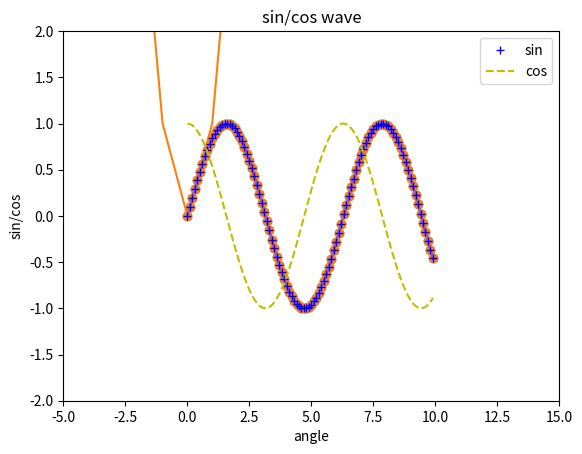
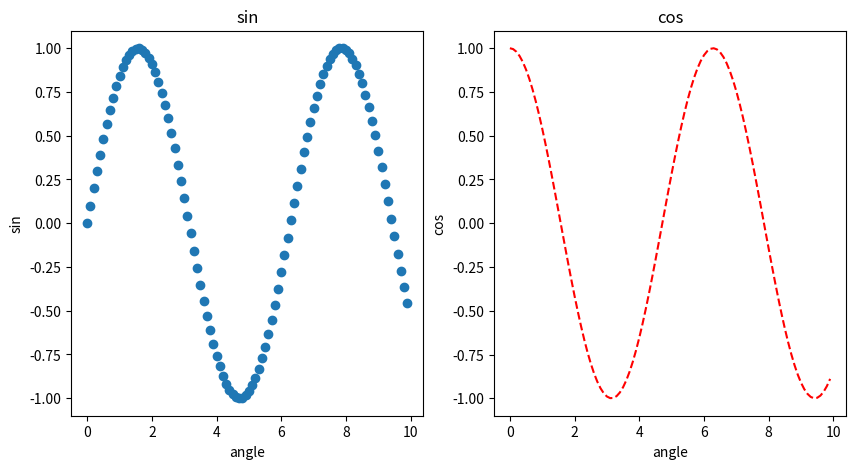
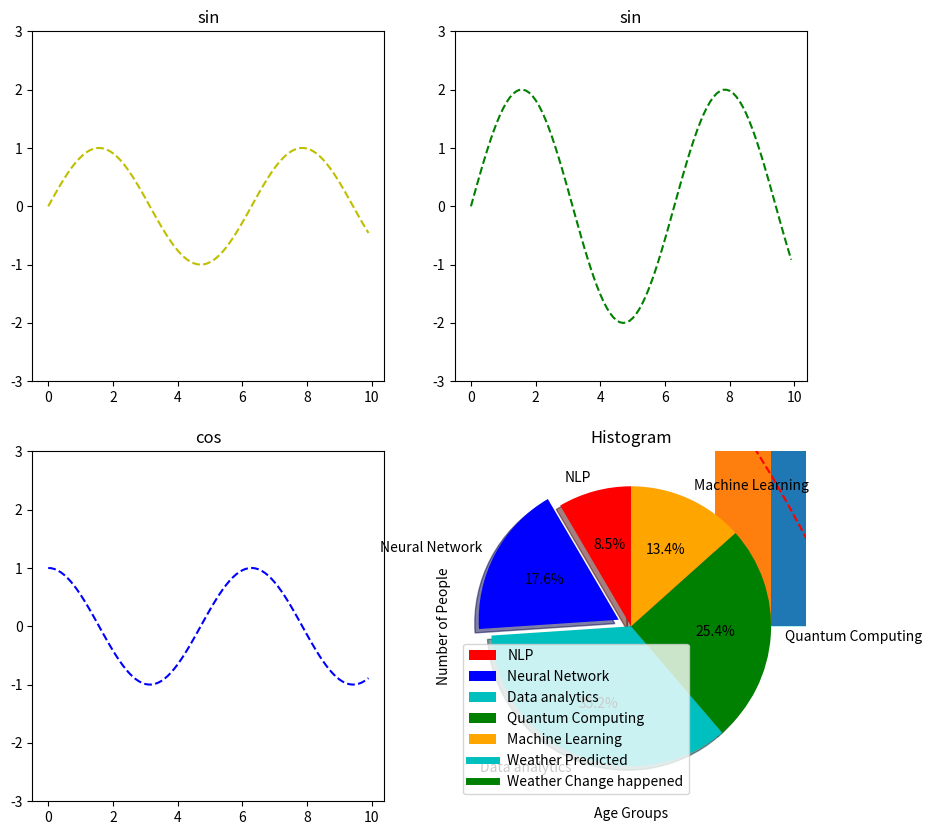

Reproduce these figures in Python, in order.
#!/usr/bin/env python
# coding: utf-8

# In[1]:


from matplotlib import pyplot as plt 
get_ipython().run_line_magic('matplotlib', 'inline')
y = [5,3,4,5,6,7,2,8,9]
plt.plot(y)
plt.show()


# In[2]:


x = [-5,-4,-3,-2,-1,0,1,2,3,4,5]
y = [i**2 for i in x]
plt.plot(x,y)
plt.show()


# In[2]:


import numpy as np
import math

x = np.arange(-1,1.1,0.1).tolist()
y = [i**2 + 5 for i in x] 
print(x)
print(y)

plt.plot(x,y) 
plt.show()


# In[4]:


import numpy as np
x=np.arange(0,10,0.1)
y=np.sin(x)
print(x)
print(y)
plt.plot(x,y)
plt.xlabel('angle') 
plt.ylabel('sin') 
plt.title('sin wave') 
plt.show()


# In[5]:


plt.scatter(x,y)
plt.xlabel('angle')
plt.ylabel('sin')
plt.title('sin wave')
plt.show()


# In[6]:


plt.plot(x,y) 
plt.scatter(x,y) 
plt.xlabel('angle')
plt.ylabel('sin')
plt.title('sin wave')
plt.show()


# In[12]:


plt.plot(x,np.sin(x), 'b+', label='sin')
plt.plot(x,np.cos(x), 'y--', label='cos')
plt.xlabel('angle')
plt.ylabel('sin/cos')
plt.title('sin/cos wave')
plt.ylim(-2,2)
plt.xlim(-5,15)
plt.legend()
plt.show()


# In[6]:


fig, axis = plt.subplots(1,2, figsize=(10,5))
print(axis.shape)


# In[9]:


fig, axis = plt.subplots(1,2, figsize=(10,5))
x = np.arange(0,10,0.1)

axis[0].scatter(x,np.sin(x))
axis[0].set_title('sin')
axis[0].set_xlabel('angle')
axis[0].set_ylabel('sin')
axis[1].plot(x,np.cos(x), 'r--')
axis[1].set_title('cos')
axis[1].set_xlabel('angle')
axis[1].set_ylabel('cos')
plt.show()


# In[14]:


fig, axis = plt.subplots(2,2, figsize=(10,10))


x = np.arange(0,10,0.1)


axis[0][0].plot(x,np.sin(x), 'y--')
axis[0][0].set_title('sin')
axis[0][0].set_ylim(-3,3)

axis[0][1].plot(x,2*np.sin(x), 'g--')
axis[0][1].set_title('sin')
axis[0][1].set_ylim(-3,3)


axis[1][0].plot(x,np.cos(x), 'b--')
axis[1][0].set_title('cos')
axis[1][0].set_ylim(-3,3)

axis[1][1].plot(x,2*np.cos(x), 'r--')
axis[1][1].set_title('cos')
axis[1][1].set_ylim(-3,3)


plt.show()


# In[12]:


x = np.random.random(100)*100
y = np.random.random(100)*100
plt.scatter(x,y)
plt.xlabel('price')
plt.ylabel('demand')
plt.title('stock')
plt.show()


# In[15]:


x = np.array([1,2,3])  
y = [98,85,100] 
plt.bar(x,y) 
plt.xlabel('X-axis Label')
plt.ylabel('Y-axis Label')  
plt.title('Bar Chart Example')
plt.show()


# In[16]:


slice = [12, 25, 50, 36, 19]  
activities = ['NLP', 'Neural Network', 'Data analytics', 'Quantum Computing', 'Machine Learning']
cols = ['r', 'b', 'c', 'g', 'orange']  
plt.pie(slice,
        labels=activities,
        colors=cols,
        startangle=90,  
        shadow=True,  
        explode=(0, 0.1, 0, 0, 0),
        autopct='%1.1f%%'  
       )
    
plt.title('Training Subjects')
plt.show()


# In[17]:


days = [1, 2, 3, 4, 5]
age = [63, 81, 52, 22, 37]
weight = [17, 28, 72, 52, 32]
plt.plot([], [], color='c', label='Weather Predicted', linewidth=5)
plt.plot([], [], color='g', label='Weather Change happened', linewidth=5)

plt.stackplot(days, age, weight, colors=['c', 'g'])
plt.xlabel('Fluctuation with time')
plt.ylabel('Days')
plt.title('Weather Report using Area Plot')
plt.legend()
plt.show()


# In[18]:


pop = [22, 55, 62, 45, 21, 22, 34, 42, 42, 4, 2, 8]
bins = [1, 10, 20, 30, 40, 50]
plt.hist(pop, bins, rwidth=1)
plt.xlabel('Age Groups')
plt.ylabel('Number of People')
plt.title('Histogram')
plt.show()


# In[ ]:




